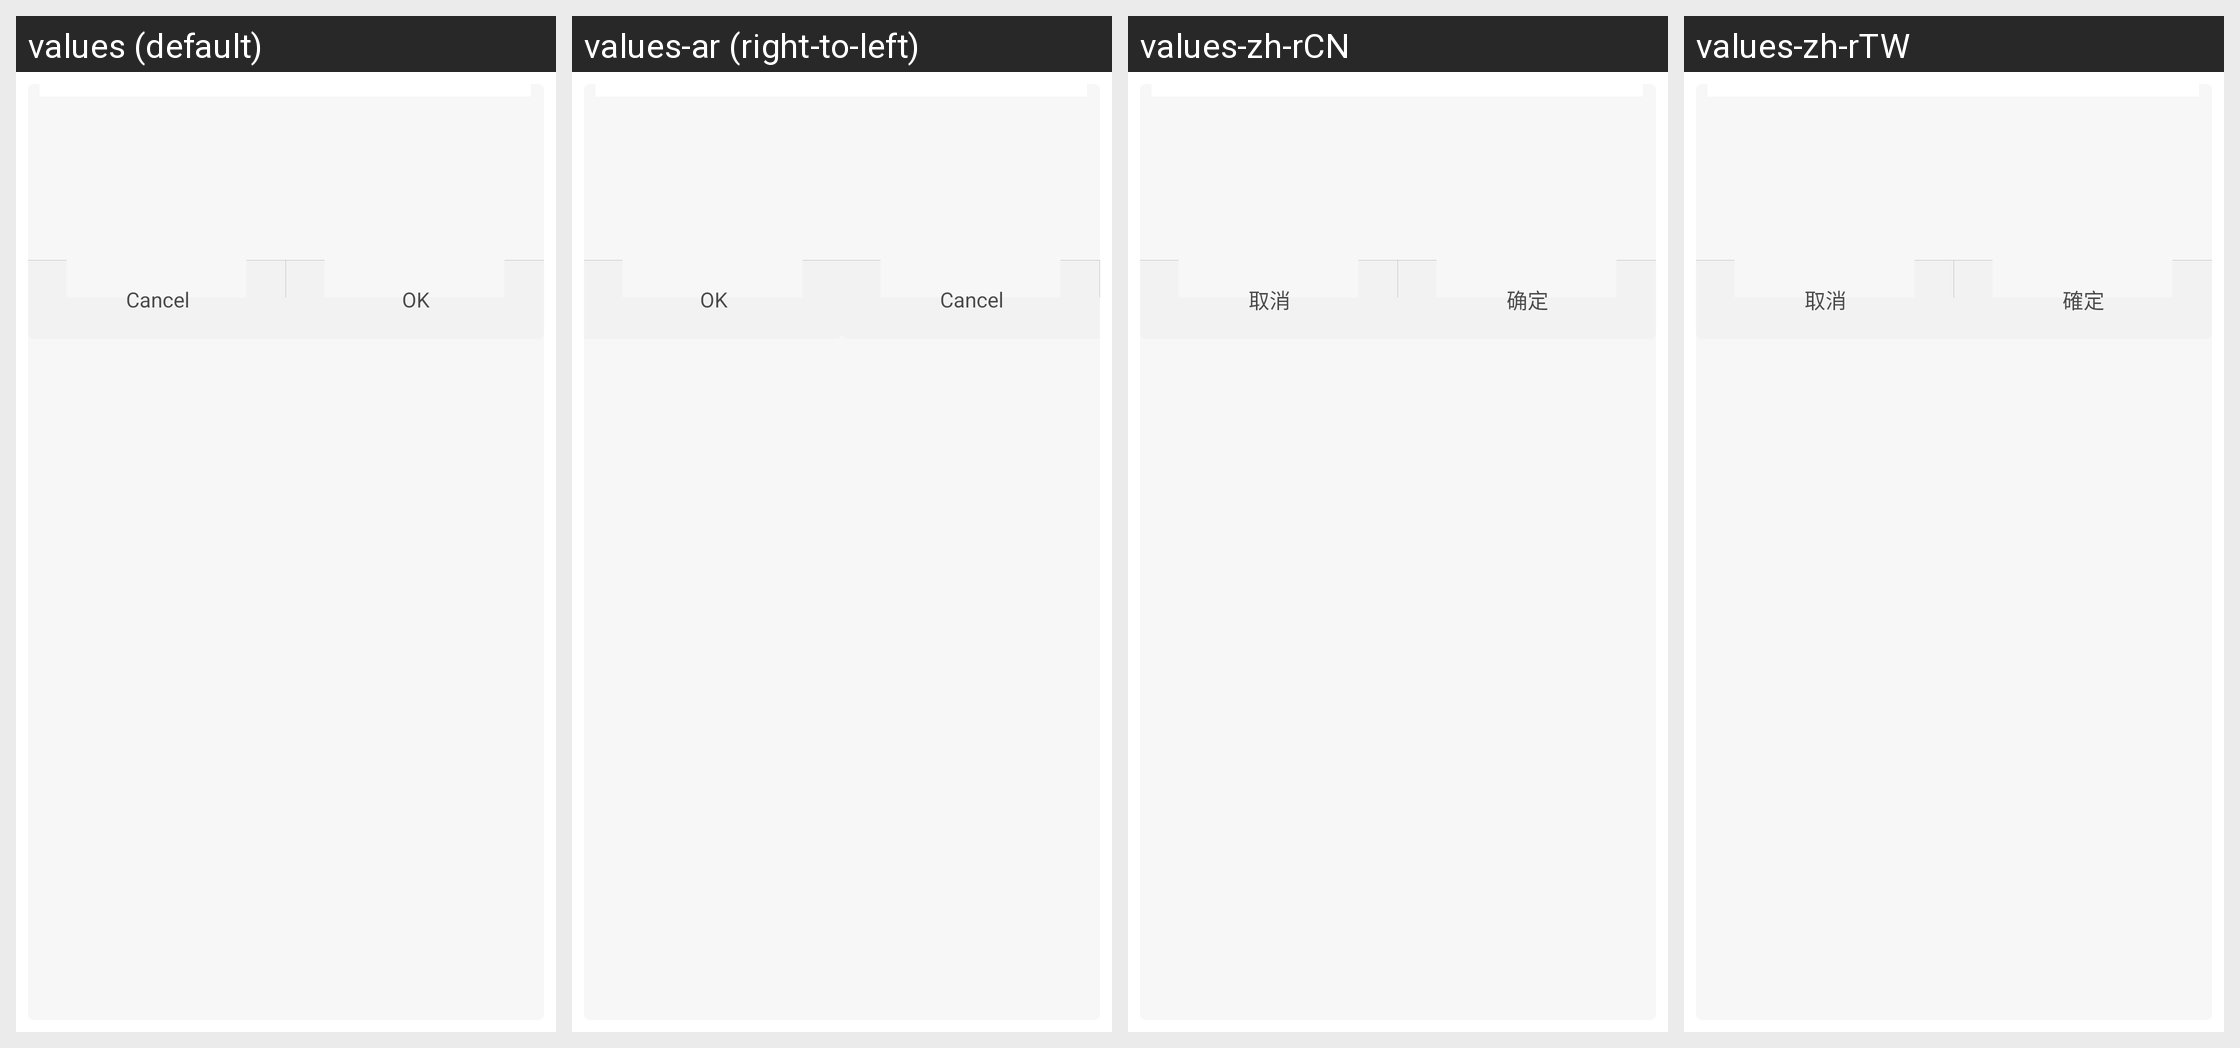

Translations of the strings shown on this Android screen, per locale in the grid:
Android screen res/layout/dialog_double_button.xml rendered under 4 locales, left to right: values (default), values-ar (right-to-left), values-zh-rCN, values-zh-rTW. Device: Nexus 5 (rendered at 1080×1920; each locale shown at half size, 540×960, under a caption strip naming it); theme AppTheme.
Other locales in the repository, not shown: values-af, values-am, values-az, values-be, values-bg, values-bn, values-bs, values-ca, values-cs, values-da, values-de, values-el, values-en-rGB, values-en-rSS, values-es, values-es-rES, values-es-rUS, values-et, values-eu, values-fa, values-fi, values-fr, values-fr-rCA, values-gl, values-gu, values-hi, values-hr, values-hu, values-hy, values-id, values-in, values-is, values-it, values-iw, values-ja, values-ka, values-kk, values-km, values-kn, values-ko, values-ky, values-lo, values-lt, values-lv, values-mk, values-ml, values-mn, values-mr, values-ms, values-my, values-nb, values-ne, values-nl, values-pa, values-pl, values-pt, values-pt-rBR, values-pt-rPT, values-ro, values-ru, values-si, values-sk, values-sl, values-sq, values-sr, values-sv, values-sw, values-ta, values-te, values-th, values-tl, values-tr, values-uk, values-ur, values-uz, values-vi, values-zh-rHK, values-zu.
Strings drawn on this screen, with the default value and each locale's value (text and hints the layout hard-codes, and strings that could not be matched under every locale, appear in the picture but are not listed):

cancel
  values: Cancel
  values-ar: Cancel  [not translated; the default value is used]
  values-zh-rCN: 取消
  values-zh-rTW: 取消

ensure
  values: OK
  values-ar: OK  [not translated; the default value is used]
  values-zh-rCN: 确定
  values-zh-rTW: 確定
